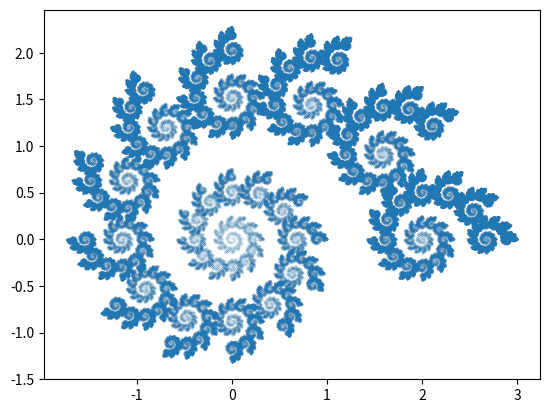

The matplotlib source for this figure:
import numpy as np
import matplotlib.pyplot as plt
from random import *

#paramètres de la spirale
a = 2
b = 1.19
phi = np.pi / 6

rads = list(reversed(np.arange(0, (8 * np.pi), 0.01)))
pts = []
x = []
y = []

for rad in rads:
    x.append(a * b ** -rad * np.cos(rad))
    y.append(a * b ** -rad * np.sin(rad))

pts.append(x)
pts.append(y)

#point de départ
p0 = [0, 2]

def h1(x, y):
    return [x / 3 + 2, y / 3]


def h2(x, y):
    return [(x * np.cos(phi) - y * np.sin(phi)) * (b ** -phi),
            (x * np.sin(phi) + y * np.cos(phi)) * (b ** -phi)]

def HQ3(pts) :
    resX = []
    resY = []
    for p in range(0, len(pts[0])):
        resh1 = h1(pts[0][p], pts[1][p])
        resX.append(resh1[0])
        resY.append(resh1[1])
    for p in range(0, len(pts[0])):
        resh2 = h2(pts[0][p], pts[1][p])
        resX.append(resh2[0])
        resY.append(resh2[1])
    plt.show()
    return [resX, resY]


def H(pts) :
    resX = []
    resY = []
    if random() < 0.5:
        for p in range(0, len(pts[0])):
            resh1 = h1(pts[0][p], pts[1][p])
            resX.append(resh1[0])
            resY.append(resh1[1])
    else:
        for p in range(0, len(pts[0])):
            resh2 = h2(pts[0][p], pts[1][p])
            resX.append(resh2[0])
            resY.append(resh2[1])
    return [resX, resY]


def H4bis(pts) :
    resX = []
    resY = []
    if random() < 0.2:
        for p in range(0, len(pts[0])):
            resh1= h1(pts[0][p], pts[1][p])
            resX.append(resh1[0])
            resY.append(resh1[1])
    else:
        for p in range(0, len(pts[0])):
            resh2 = h2(pts[0][p], pts[1][p])
            resX.append(resh2[0])
            resY.append(resh2[1])
    return [resX, resY]

#fonction spirales qui renvoie la liste de points crées à chaque itération (soit 2 spirales reliées)
def spiralesQ3(pts, n):
    spirale_finale = [pts]
    for i in range(0, n):
        spirales_temp = []
        for s in spirale_finale:
            spirales_temp.append(HQ3(s))
        spirale_finale.clear()
        spirale_finale = spirales_temp
    for s in spirale_finale:
        plt.scatter(s[0], s[1], s=0.1)
    plt.show()

#fonction spirales qui renvoie la liste de points crées à chaque itération (soit l'image par h1 soit l'image par h2)
def spiralesQ4(pts, n):
    spirale_finale = [pts]
    for i in range(0, n):
        spirales_temp = []
        for s in spirale_finale:
            spirales_temp.append(H(s))
        for s in spirales_temp:
            spirale_finale.append(s)
    for s in spirale_finale:
        plt.plot(s[0], s[1])
    plt.show()

def spiralesQ4bis(pts, n):
    spirale_finale = p0
    print(spirale_finale)
    for i in range(0, n):
        print(i)
        spirales_tempX = []  #liste des abscisses
        spirales_tempY = []
        newP = H4bis(spirale_finale)
        spirales_tempX.append(newP[0])
        spirales_tempY.append(newP[1])
        print('spirale_tempX')
        print(spirales_tempX)
        print('spirale_tempY')
        print(spirales_tempY)
        for x in spirales_tempX :
            spirale_finale[0].append(x)
        for y in spirales_tempX :
            spirale_finale[0].append(y)
    for s in spirale_finale:
        plt.plot(s[0], s[1])
    plt.show()

def H1(pts) :
    resX = []
    resY = []
    for p in range(0, len(pts[0])):
        res = h1(pts[0][p], pts[1][p])
        resX.append(res[0])
        resY.append(res[1])
    return [resX, resY]


def H2(pts):
    resX = []
    resY = []
    for p in range(0, len(pts[0])):
        res = h2(pts[0][p], pts[1][p])
        resX.append(res[0])
        resY.append(res[1])
    return [resX, resY]

#première idée : utilisation de plot
#fonction spirales qui effectue n fois h1 et m fois h2
def spirales(pts, n, m):
    spirale_finale = [pts]
    for i in range(0, n):
        spirales_m = []
        for s in spirale_finale:
            res1 = H1(s)
            temp = res1
            spirales_m.append(temp)
            for k in range(0, m):
                res2 = H2(temp)
                spirales_m.append(res2)
                temp = res2
        spirale_finale.clear()
        spirale_finale = spirales_m
    for s in spirale_finale:
        plt.plot(s[0], s[1])
    plt.show()



#Q5
def spiralesPoints(P0, n):
    ptsToShow = [[],[]]
    newPts = [[], []]
    newPts[0].append(P0[0])
    newPts[1].append(P0[1])
    for i in range(0,n):
        res = H4bis(newPts)
        #efface de la liste des nouveaux points
        #les points dont on a déjà calculé l'image
        newPts[0].clear()
        newPts[1].clear()
        for p in range (0,len(res[0])):
            newPts[0].append(res[0][p])
            newPts[1].append(res[1][p])
            ptsToShow[0].append(res[0][p])
            ptsToShow[1].append(res[1][p])
    plt.scatter(ptsToShow[0],ptsToShow[1],s=0.001)
    plt.show()

#spiralesQ3(pts,10)
spiralesPoints(p0, 500000)

